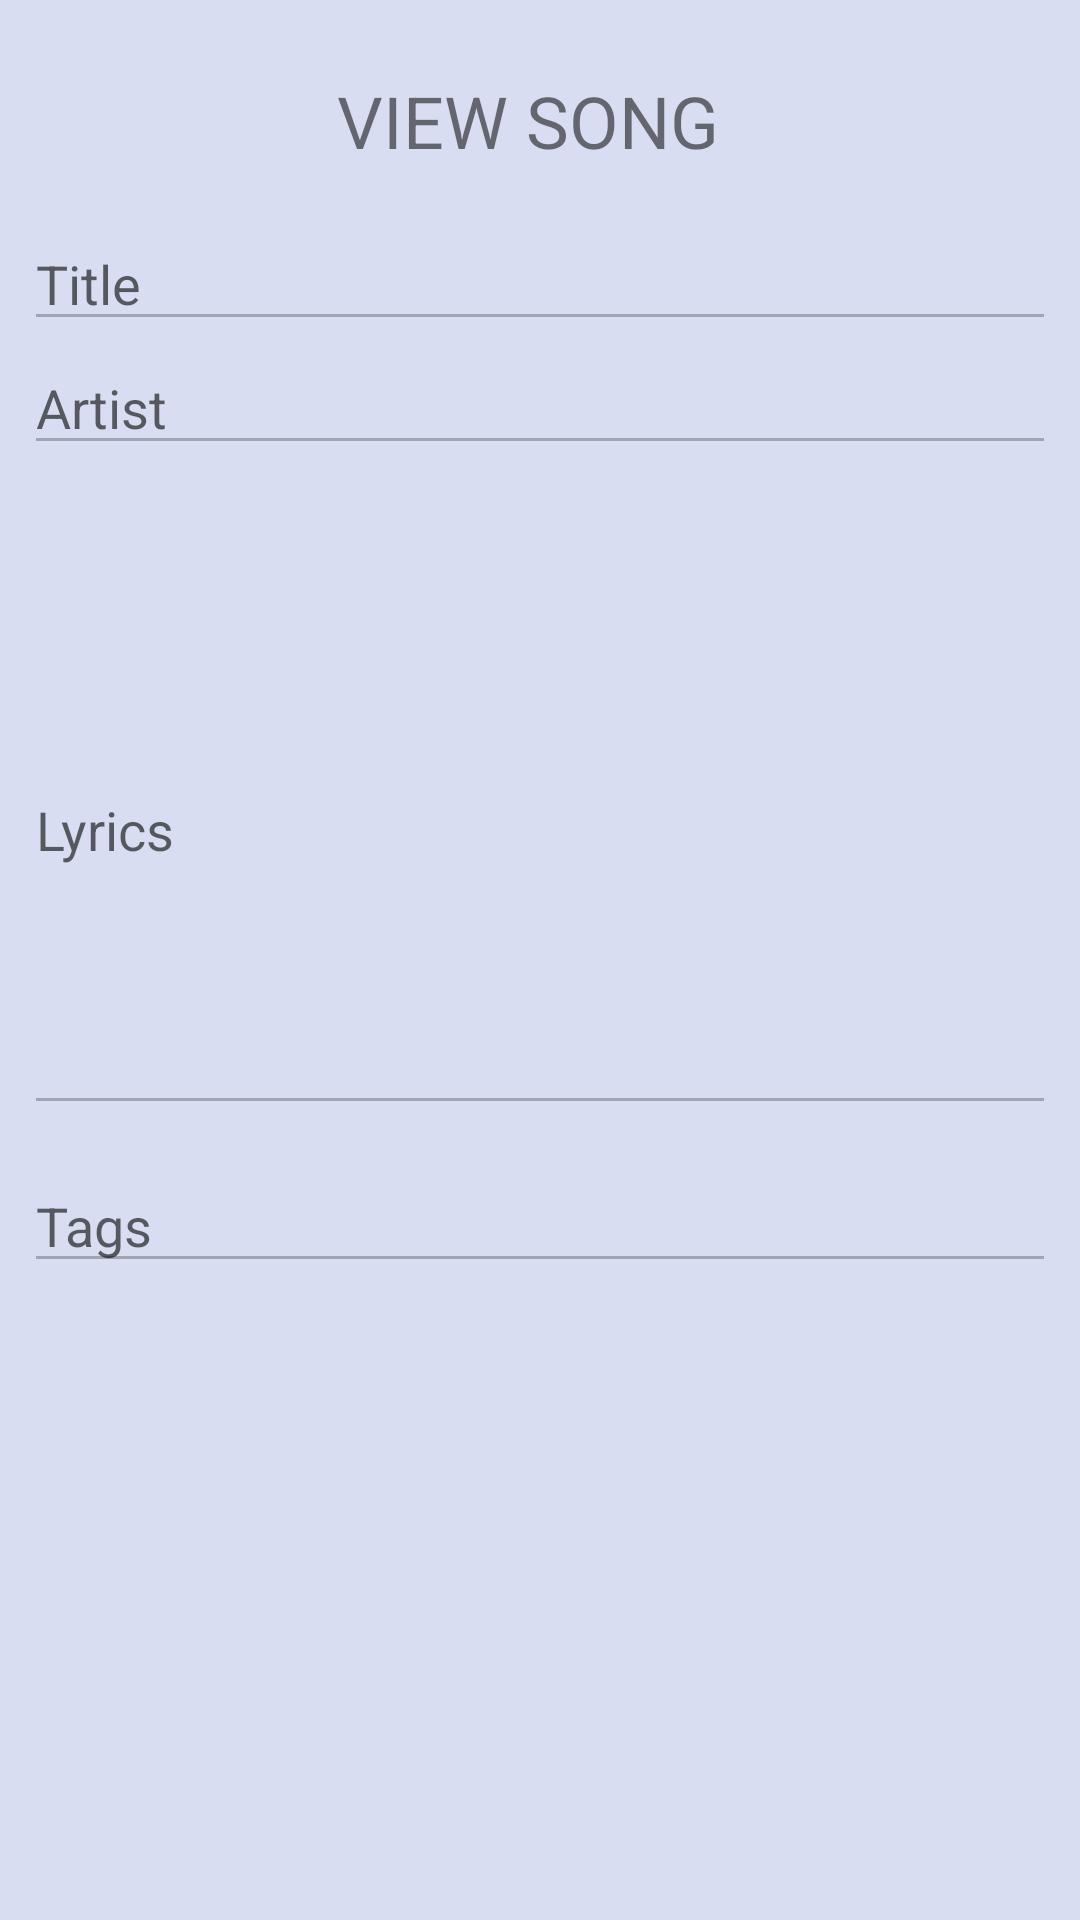

Write the Android layout XML for this screen, with the resource values it uses.
<!-- AndroidManifest.xml: application theme AppTheme -->
<!-- res/layout/activity_read_song.xml -->
<?xml version="1.0" encoding="utf-8"?>
<androidx.constraintlayout.widget.ConstraintLayout xmlns:android="http://schemas.android.com/apk/res/android"
    xmlns:app="http://schemas.android.com/apk/res-auto"
    xmlns:tools="http://schemas.android.com/tools"
    android:layout_width="match_parent"
    android:layout_height="match_parent"
    android:background="#230027B3"
    tools:context=".ReadSongActivity">

    <androidx.constraintlayout.widget.ConstraintLayout
        android:id="@+id/linearLayout2"
        android:layout_width="match_parent"
        android:layout_height="match_parent">

        <TextView
            android:id="@+id/readSongTitleTxtView"
            android:layout_width="wrap_content"
            android:layout_height="wrap_content"
            android:layout_marginTop="24dp"
            android:text="@string/viewSongTitle"
            android:textSize="24sp"
            app:layout_constraintEnd_toEndOf="@+id/songArtistTxtView"
            app:layout_constraintStart_toStartOf="parent"
            app:layout_constraintTop_toTopOf="parent" />

        <EditText
            android:id="@+id/songTitleTxtView"
            android:layout_width="0dp"
            android:layout_height="wrap_content"
            android:layout_marginLeft="8sp"
            android:layout_marginTop="16dp"
            android:layout_marginRight="8sp"
            android:autofillHints=""
            android:ems="10"
            android:enabled="false"
            android:hint="@string/txtHint_songTitle"
            android:inputType="textPersonName"
            android:textSize="18sp"
            app:layout_constraintEnd_toEndOf="parent"
            app:layout_constraintStart_toStartOf="parent"
            app:layout_constraintTop_toBottomOf="@+id/readSongTitleTxtView" />

        <EditText
            android:id="@+id/songArtistTxtView"
            android:layout_width="0dp"
            android:layout_height="wrap_content"
            android:layout_marginLeft="8sp"
            android:layout_marginRight="8sp"
            android:autofillHints=""
            android:ems="10"
            android:enabled="false"
            android:hint="@string/txtHint_songArtist"
            android:inputType="textPersonName"
            app:layout_constraintEnd_toEndOf="parent"
            app:layout_constraintHorizontal_bias="0.0"
            app:layout_constraintStart_toStartOf="parent"
            app:layout_constraintTop_toBottomOf="@+id/songTitleTxtView" />

        <EditText
            android:id="@+id/songLyricsTxtView"
            android:layout_width="0dp"
            android:layout_height="200dp"
            android:layout_marginLeft="8sp"
            android:layout_marginTop="20dp"
            android:layout_marginRight="8sp"
            android:autofillHints=""
            android:ems="10"
            android:enabled="false"
            android:hint="@string/txtHint_songLyrics"
            android:inputType="textLongMessage|textMultiLine"
            app:layout_constraintEnd_toEndOf="parent"
            app:layout_constraintStart_toStartOf="parent"
            app:layout_constraintTop_toBottomOf="@+id/songArtistTxtView" />

        <EditText
            android:id="@+id/songTagsTxtView"
            android:layout_width="0dp"
            android:layout_height="wrap_content"
            android:layout_marginStart="8dp"
            android:layout_marginLeft="8dp"
            android:layout_marginEnd="8dp"
            android:layout_marginRight="8dp"
            android:autofillHints=""
            android:ems="10"
            android:enabled="false"
            android:hint="@string/txtHint_songTags"
            android:inputType="textMultiLine"
            app:layout_constraintBottom_toBottomOf="parent"
            app:layout_constraintEnd_toEndOf="parent"
            app:layout_constraintHorizontal_bias="0.0"
            app:layout_constraintStart_toStartOf="parent"
            app:layout_constraintTop_toBottomOf="@+id/songLyricsTxtView"
            app:layout_constraintVertical_bias="0.05" />

        
        
        
        
        
        
        


    </androidx.constraintlayout.widget.ConstraintLayout>

</androidx.constraintlayout.widget.ConstraintLayout>
<!-- resources referenced by this layout -->
<resources>
  <string name="txtHint_songArtist">Artist</string>
  <string name="txtHint_songLyrics">Lyrics</string>
  <string name="txtHint_songTags">Tags</string>
  <string name="txtHint_songTitle">Title</string>
  <string name="viewSongTitle">VIEW SONG</string>
  <style name="AppTheme" parent="Theme.AppCompat.Light.DarkActionBar">
          
          <item name="colorPrimary">@color/colorPrimary</item>
          <item name="colorPrimaryDark">@color/colorPrimaryDark</item>
          <item name="colorAccent">@color/colorAccent</item>
      </style>
  <color name="colorPrimary">#203354</color>
  <color name="colorPrimaryDark">#152238</color>
  <color name="colorAccent">#D81B60</color>
</resources>
